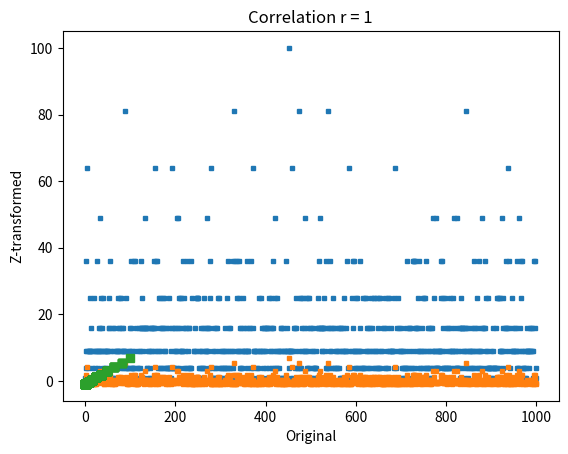

This chart was generated by the following Python code:
# import libraries
import matplotlib.pyplot as plt
import numpy as np
from scipy import stats

## create data

data = np.random.poisson(3,1000)**2

## compute the mean and std
# datamean = np.mean(data)
# datastd  = np.std(data,ddof=1)

# the previous two lines are equivalent to the following two lines
datamean = data.mean()
datastd  = data.std(ddof=1)



plt.plot(data,'s',markersize=3)
plt.xlabel('Data index')
plt.ylabel('Data value')
plt.title(f'Mean = {np.round(datamean,2)}; std = {np.round(datastd,2)}')

plt.show()

## now for z-scoring

# z-score is data minus mean divided by stdev
dataz = (data-datamean) / datastd

# can also use Python function
dataz = stats.zscore(data)

# compute the mean and std
dataZmean = np.mean(dataz)
dataZstd  = np.std(dataz,ddof=1)

plt.plot(dataz,'s',markersize=3)
plt.xlabel('Data index')
plt.ylabel('Data value')
plt.title(f'Mean = {np.round(dataZmean,2)}; std = {np.round(dataZstd,2)}')

plt.show()

## show that the relative values are preserved

plt.plot(data,dataz,'s')
plt.xlabel('Original')
plt.ylabel('Z-transformed')
plt.title('Correlation r = %g'%np.corrcoef(data,dataz)[0,0])
plt.show()